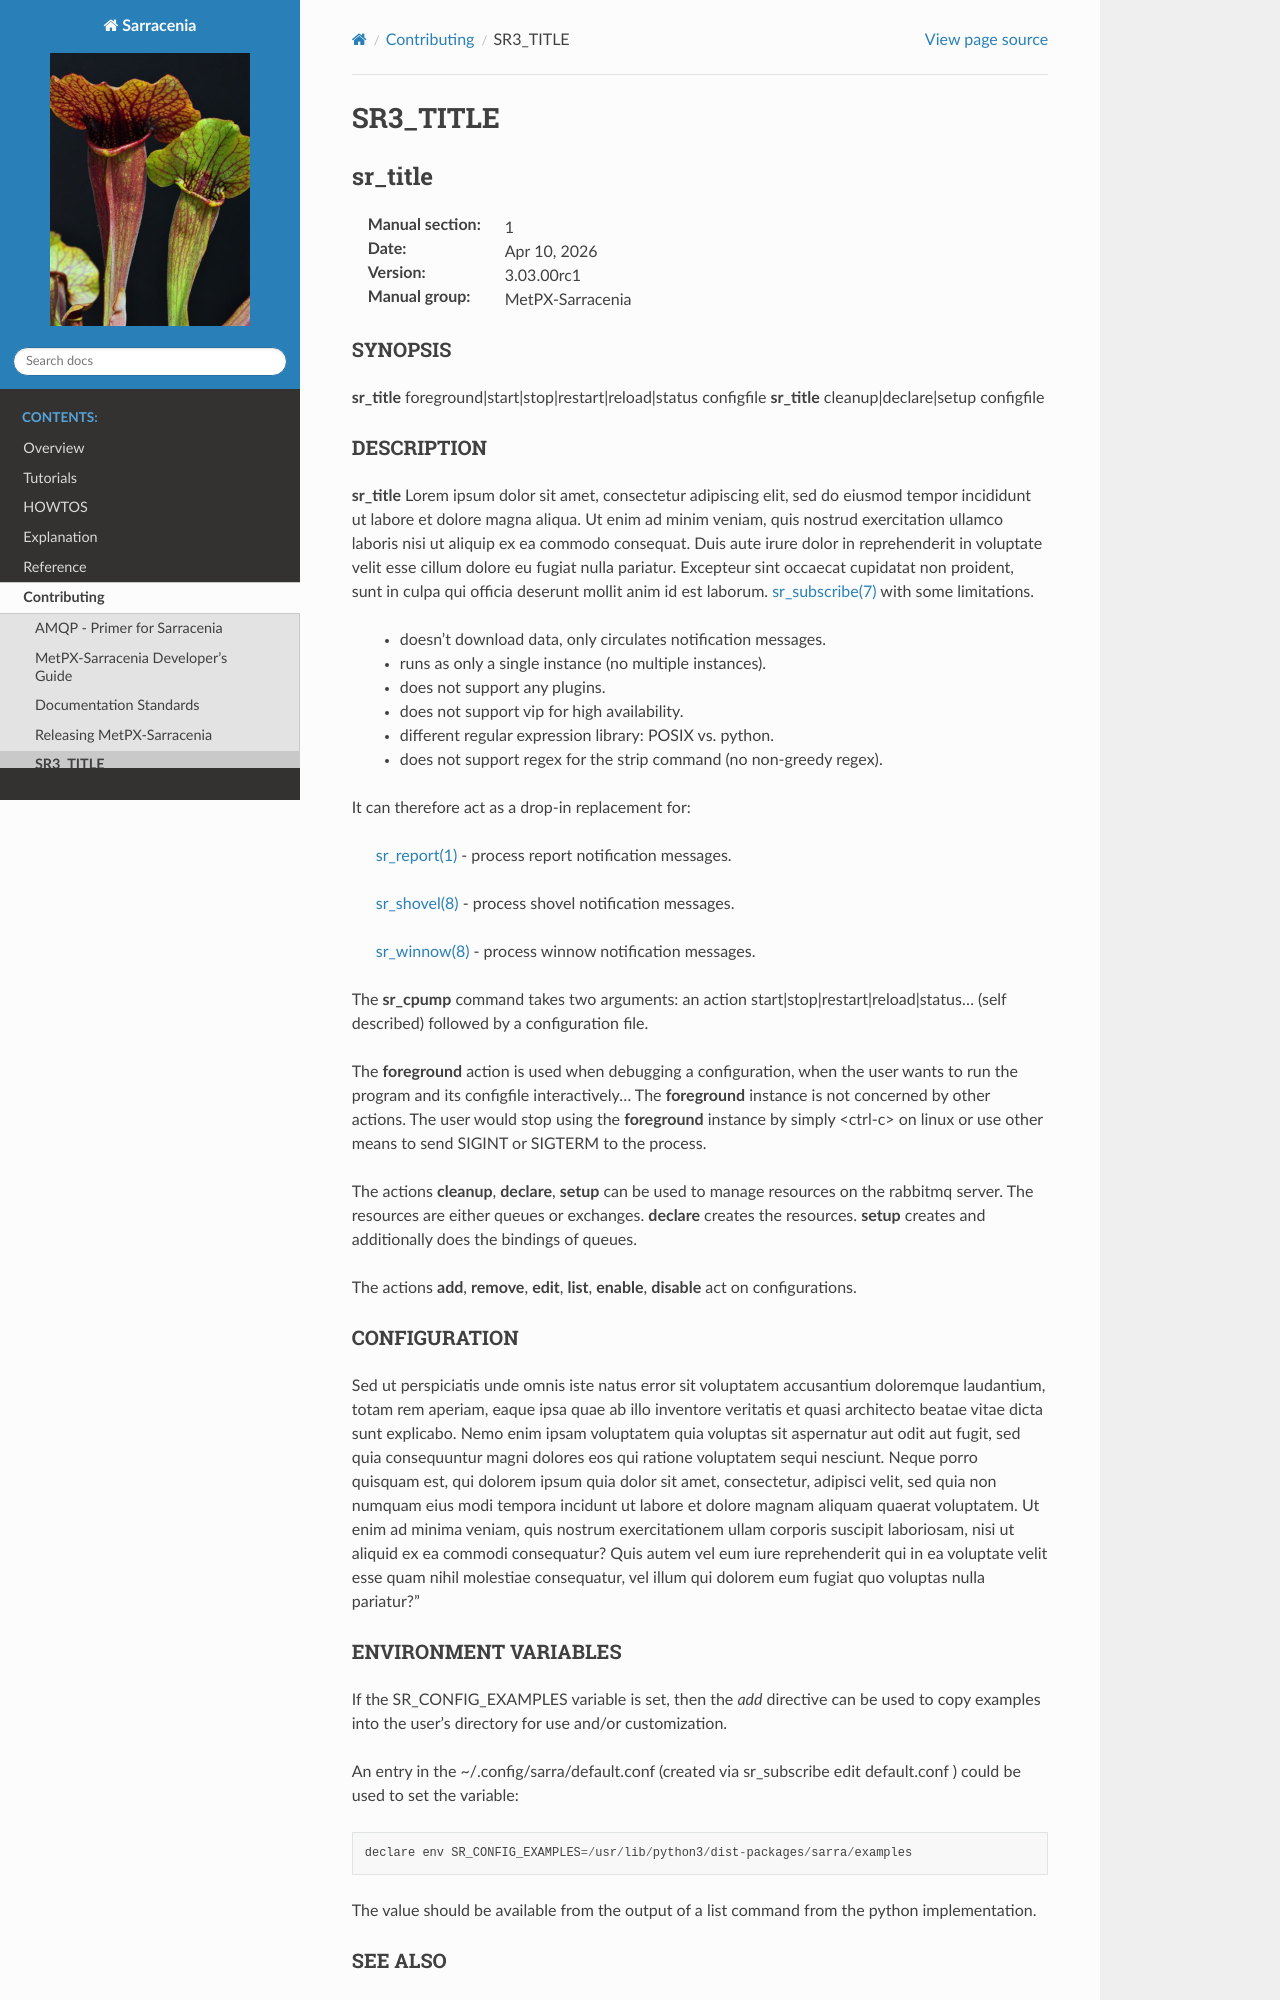

repository: MetPX/sarracenia · page: Contribution/man_page_template.html · generator: sphinx

==========
 SR3_TITLE 
==========

--------
sr_title
--------

:Manual section: 1 
:Date: |today|
:Version: |release|
:Manual group: MetPX-Sarracenia

SYNOPSIS
========

**sr_title** foreground|start|stop|restart|reload|status configfile
**sr_title** cleanup|declare|setup configfile

DESCRIPTION
===========

**sr_title** Lorem ipsum dolor sit amet, consectetur adipiscing elit, sed do 
eiusmod tempor incididunt ut labore et dolore magna aliqua. Ut enim ad minim
veniam, quis nostrud exercitation ullamco laboris nisi ut aliquip ex ea 
commodo consequat. Duis aute irure dolor in reprehenderit in voluptate velit
esse cillum dolore eu fugiat nulla pariatur. Excepteur sint occaecat 
cupidatat non proident, sunt in culpa qui officia deserunt mollit anim id 
est laborum. `sr_subscribe(7) <sr3.1.rst#subscribe>`_ 
with some limitations.  

 - doesn't download data, only circulates notification messages.
 - runs as only a single instance (no multiple instances). 
 - does not support any plugins.
 - does not support vip for high availability.
 - different regular expression library: POSIX vs. python.
 - does not support regex for the strip command (no non-greedy regex).

It can therefore act as a drop-in replacement for:

   `sr_report(1) <sr3.1.rst#report>`_ - process report notification messages.

   `sr_shovel(8) <sr3.1.rst#shovel>`_ - process shovel notification messages.

   `sr_winnow(8) <sr3.1.rst#winnow>`_ - process winnow notification messages.


The **sr_cpump** command takes two arguments: an action start|stop|restart|reload|status... (self described)
followed by a configuration file.

The **foreground** action is used when debugging a configuration, when the user wants to 
run the program and its configfile interactively...   The **foreground** instance 
is not concerned by other actions.  The user would stop using the **foreground** instance 
by simply <ctrl-c> on linux or use other means to send SIGINT or SIGTERM to the process.

The actions **cleanup**, **declare**, **setup** can be used to manage resources on
the rabbitmq server. The resources are either queues or exchanges. **declare** creates
the resources. **setup** creates and additionally does the bindings of queues.

The actions **add**, **remove**, **edit**, **list**, **enable**, **disable** act
on configurations.

CONFIGURATION
=============

Sed ut perspiciatis unde omnis iste natus error sit voluptatem accusantium 
doloremque laudantium, totam rem aperiam, eaque ipsa quae ab illo inventore 
veritatis et quasi architecto beatae vitae dicta sunt explicabo. Nemo enim
ipsam voluptatem quia voluptas sit aspernatur aut odit aut fugit, sed quia
consequuntur magni dolores eos qui ratione voluptatem sequi nesciunt. Neque
porro quisquam est, qui dolorem ipsum quia dolor sit amet, consectetur, 
adipisci velit, sed quia non numquam eius modi tempora incidunt ut labore 
et dolore magnam aliquam quaerat voluptatem. Ut enim ad minima veniam, quis 
nostrum exercitationem ullam corporis suscipit laboriosam, nisi ut aliquid 
ex ea commodi consequatur? Quis autem vel eum iure reprehenderit qui in ea
voluptate velit esse quam nihil molestiae consequatur, vel illum qui dolorem
eum fugiat quo voluptas nulla pariatur?"
